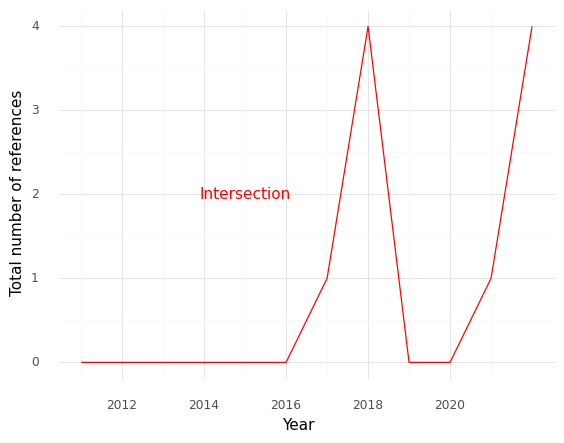

Data behind this chart, as committed beside it:
, Year, intersection
0, 2011, 0.0
1, 2012, 0.0
2, 2013, 0.0
3, 2014, 0.0
4, 2015, 0.0
5, 2016, 0.0
6, 2017, 1.0
7, 2018, 4.0
8, 2019, 0.0
9, 2020, 0.0
10, 2021, 1.0
11, 2022, 4.0
